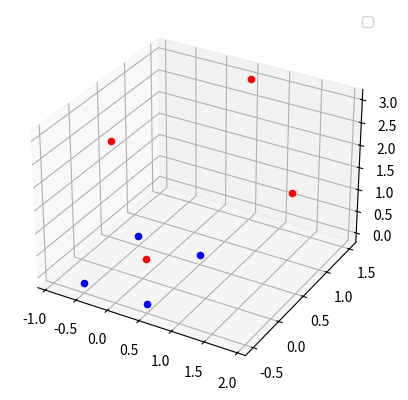

Write the Python code that produced this figure.
import numpy as np
from matplotlib import pyplot as plt

# 1.4 

# Question 1 : 

l1 = np.array([[1, 1, -5]])
l2 = np.array([[4, -5, 7]])

x = np.cross(l1, l2)
print(f'x : {x}')

print(f'verification : l1t.x = {np.dot(l1, x.T).squeeze()}, l2t.x = {np.dot(l2, x.T).squeeze()}')
print(x.shape)

x_cart = np.array([val / x[0, -1] for val in x[0, :-1]])
print(f'x_cart : {x_cart}')

    

# Question 2 : 

l1 = np.array([[1, 2, 1]])
l2 = np.array([[3, 6, -2]])

x = np.cross(l1, l2)
print(f'x : {x}')
# Notre point se forme à l'infini car notre coordonné homogène = 0

# Question 3 : 

pt1 = [[1, 3, 1]] # On ajoute les coordonnées homogènes
pt2 = [[2, 7, 1]]
l = np.cross(pt1, pt2)
print(f'la droite l passe par les deux point : {l}')

# Transformations géométriques

# Question 1 :  
# M représente représentation la rotation et l'homothétie tandis que Q représente la translation.
# et M[3,:] représente les coordonnées homogènes


# Question 2 : 

M = np.array([[0, -1, 0, 2], [1, 0, 0, 5], [0, 0, 1, 4], [0, 0, 0, 1]])
A = np.array([[3, 4, 5, 1]])

print(f'pre transform : {np.linalg.norm(A)}')
A_transformed = np.dot(M, A.T)
print(f'post transform : {np.linalg.norm(A_transformed)}')

def transform_m(angles, translation, scale_factor):

    t = np.identity(n=4)
    s = np.identity(n=4)
    
    
    rx = np.array([[1, 0, 0, 0],
                  [0, np.cos(np.radians(angles[0])), -np.sin(np.radians(angles[0])), 0],
                  [0, np.sin(np.radians(angles[0])), np.cos(np.radians(angles[0])), 0],
                  [0, 0, 0, 1]])
    
    ry = np.array([[np.cos(np.radians(angles[1])), 0, np.sin(np.radians(angles[1])), 0],
                  [0, 1, 0, 0],
                  [-np.sin(np.radians(angles[1])), 0, np.cos(np.radians(angles[1])), 0],
                  [0, 0, 0, 1]])
    
    rz = np.array([[np.cos(np.radians(angles[2])), -np.sin(np.radians(angles[2])), 0, 0],
                  [np.sin(np.radians(angles[2])), np.cos(np.radians(angles[2])), 0, 0],
                  [0, 0, 1, 0],
                  [0, 0, 0, 1]])
    
    
    for i, val_params in enumerate(zip(angles, translation)):
        trans = val_params[1]
        t[i, -1] = trans
        
        
    
    r = np.dot(rx, np.dot(ry, rz))
    s[:-1, :-1] = s[:-1, :-1]*scale_factor
    
    return np.dot(t, np.dot(r, s))

a = np.array([[-0.5, -0.5, 0, 1]])
b = np.array([[-0.5, 0.5, 0, 1]])
c = np.array([[0.5, -0.5, 0, 1]])
d = np.array([[0.5, 0.5, 0, 1]])


pts = [a, b, c, d]
transformed_pts = []
m = transform_m(angles=[45, 0, 45], translation=[0.5, 0.5, 2], scale_factor=2)
for pt in pts:
    transformed_pts.append(np.dot(m, pt.T).T)
    
fig = plt.figure()
ax = fig.add_subplot(projection='3d')

for pt, transformed_pt in zip(pts, transformed_pts):
    ax.scatter3D(pt[0, 0], pt[0, 1], pt[0, 2], color='blue')
    ax.scatter3D(transformed_pt[0, 0], transformed_pt[0, 1], transformed_pt[0, 2], color='red') # En rouge, nous avons les points transformées.
plt.legend()
plt.show()
    
    


